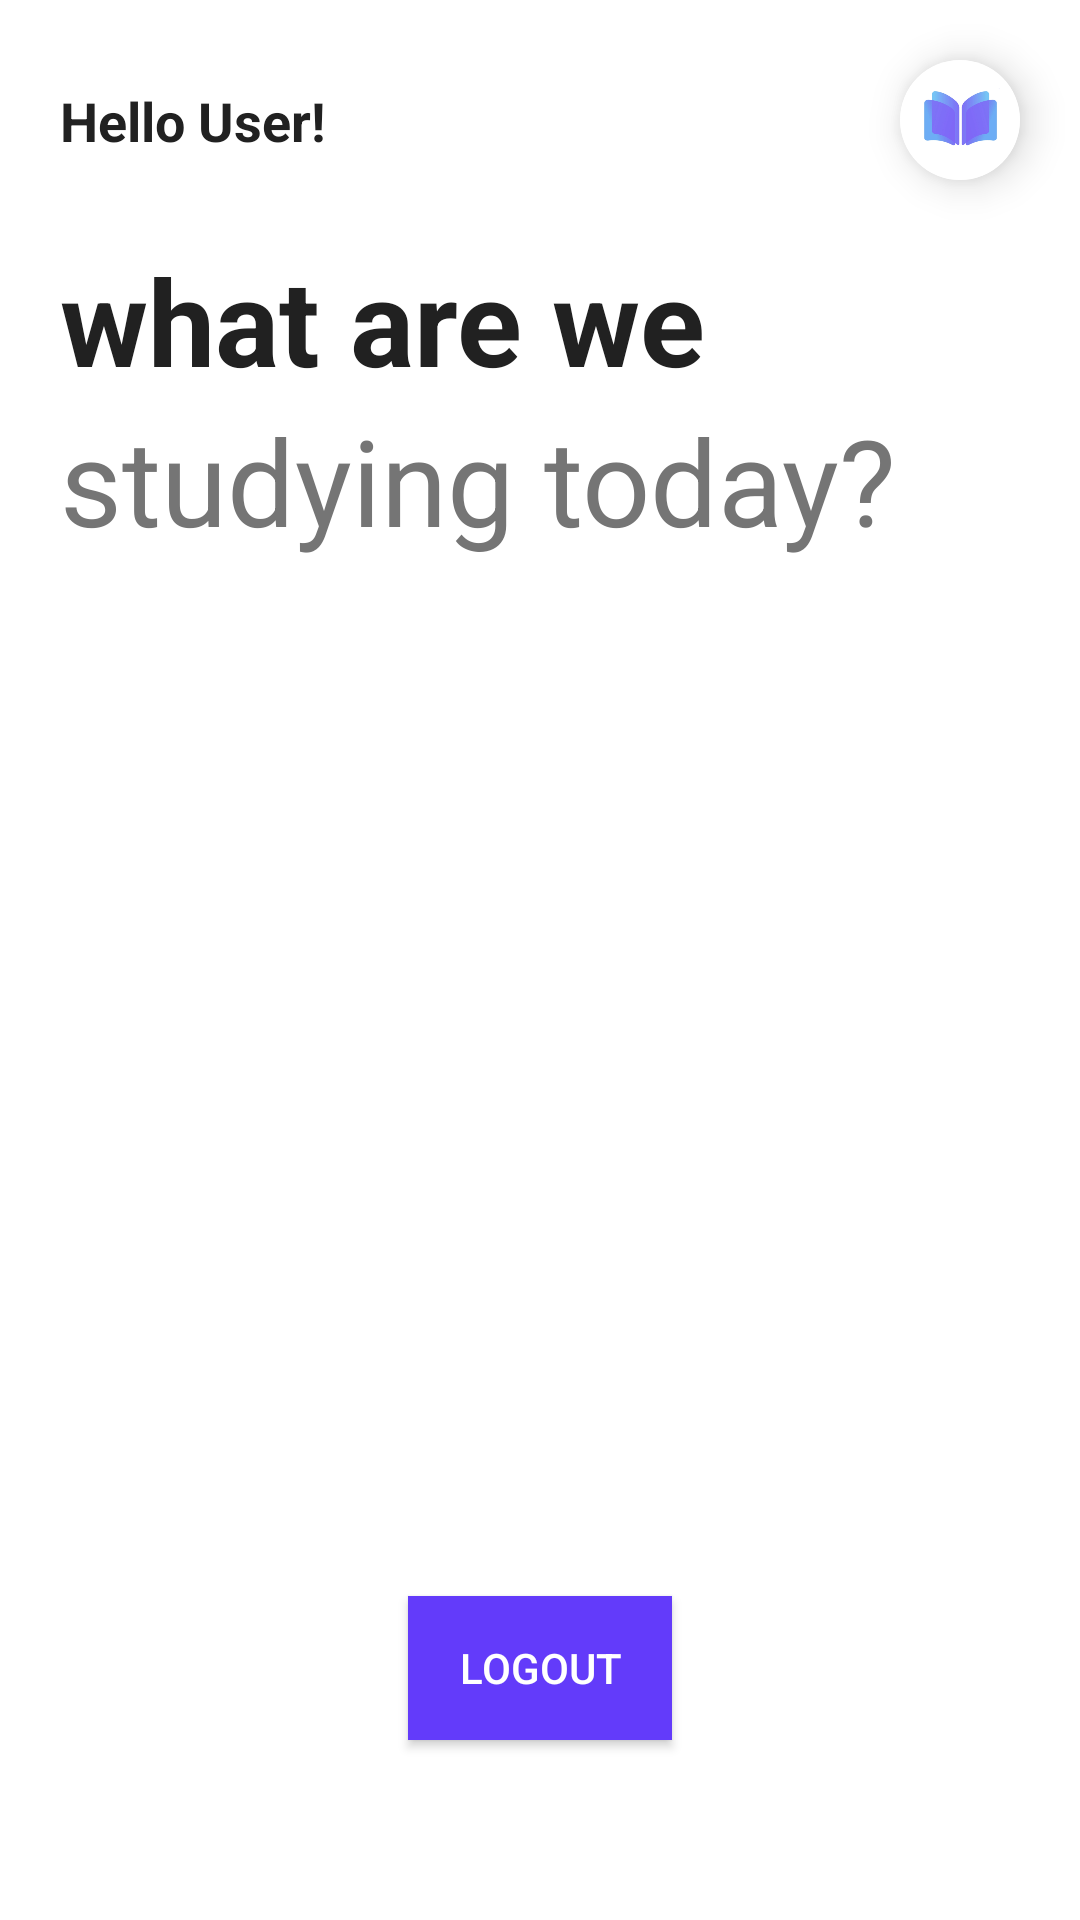

Android layout source for this screen:
<!-- AndroidManifest.xml: application theme Theme.Bibliotheca -->
<!-- res/layout/activity_main.xml -->
<?xml version="1.0" encoding="utf-8"?>
<androidx.constraintlayout.widget.ConstraintLayout xmlns:android="http://schemas.android.com/apk/res/android"
    xmlns:app="http://schemas.android.com/apk/res-auto"
    xmlns:tools="http://schemas.android.com/tools"
    android:layout_width="match_parent"
    android:layout_height="match_parent"
    android:background="#FFFFFF"
    tools:context=".MainActivity">

    <androidx.cardview.widget.CardView
        android:id="@+id/cardProfilePicture"
        android:layout_width="40dp"
        android:layout_height="40dp"
        android:layout_marginTop="20dp"
        android:layout_marginEnd="20dp"
        app:cardCornerRadius="20dp"
        app:cardElevation="8dp"
        app:layout_constraintEnd_toEndOf="parent"
        app:layout_constraintTop_toTopOf="parent">

        <ImageView
            android:layout_width="match_parent"
            android:layout_height="match_parent"
            android:contentDescription="@string/app_name"
            android:scaleType="centerCrop"
            android:src="@drawable/headimage"/>

    </androidx.cardview.widget.CardView>

    <TextView
        android:id="@+id/textHello"
        android:layout_width="0dp"
        android:layout_height="wrap_content"
        android:layout_marginStart="20dp"
        android:layout_marginEnd="20dp"
        android:text="@string/hello_user"
        android:textColor="#212121"
        android:textSize="18sp"
        android:textStyle="bold"
        app:layout_constraintBottom_toBottomOf="@+id/cardProfilePicture"
        app:layout_constraintEnd_toStartOf="@id/cardProfilePicture"
        app:layout_constraintStart_toStartOf="parent"
        app:layout_constraintTop_toTopOf="@id/cardProfilePicture"/>

    <TextView
            android:id="@+id/whatAreWe"
            android:layout_width="match_parent"
            android:layout_height="wrap_content"
            android:layout_marginStart="20dp"
            android:layout_marginTop="20dp"
            android:layout_marginEnd="20dp"
        android:text="@string/what_are_we_"
            android:textColor="#212121"
            android:textSize="40sp"
            android:textStyle="bold"
            app:layout_constraintTop_toBottomOf="@id/cardProfilePicture"/>

    <TextView
            android:id="@+id/textStudying"
            android:layout_width="match_parent"
            android:layout_height="wrap_content"
            android:layout_marginStart="20dp"
            android:layout_marginEnd="20dp"
            android:text="studying today?"
            android:textColor="#757575"
            android:textSize="40sp"
            app:layout_constraintTop_toBottomOf="@id/whatAreWe"/>

    <androidx.viewpager2.widget.ViewPager2
        android:id="@+id/yearsViewPager"
        android:layout_width="match_parent"
        android:layout_height="0dp"
        android:layout_marginTop="40dp"
        android:layout_marginBottom="40dp"
        android:paddingStart="60dp"
        android:paddingEnd="60dp"
        app:layout_constraintTop_toBottomOf="@id/textStudying"
        app:layout_constraintBottom_toTopOf="@id/logoutbtn"
        />

    <Button
        android:id="@+id/logoutbtn"
        android:layout_width="wrap_content"
        android:layout_height="wrap_content"
        android:background="#633bfa"
        android:layout_marginBottom="60dp"
        android:text="@string/logout"
        android:textColor="@color/white"
        app:layout_constraintBottom_toBottomOf="parent"
        app:layout_constraintEnd_toEndOf="parent"
        app:layout_constraintStart_toStartOf="parent"
        tools:ignore="InvalidId" />

</androidx.constraintlayout.widget.ConstraintLayout>
<!-- resources referenced by this layout -->
<resources>
  <color name="white">#FFFFFFFF</color>
  <!-- drawable headimage: png bitmap (drawable-v24, 32698 bytes) -->
  <string name="app_name">Bibliotheca</string>
  <string name="hello_user">Hello User!</string>
  <string name="logout">Logout</string>
  <string name="what_are_we_">what are we</string>
  <style name="Theme.Bibliotheca" parent="Theme.MaterialComponents.DayNight.NoActionBar">
          
          <item name="colorPrimary">@color/primary</item>
          <item name="colorPrimaryVariant">@color/primary</item>
          <item name="colorOnPrimary">@color/white</item>
          <item name="android:forceDarkAllowed">false</item>
          
          <item name="android:statusBarColor" tools:targetApi="l">@color/primary</item>
          
      </style>
  <color name="primary">#6A7CFF</color>
</resources>
